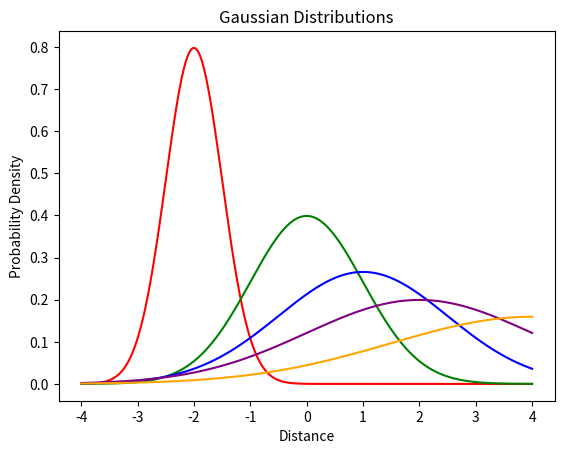

Reproduce this figure in Python. (Note: this script raises an exception after producing the figure.)
'''
This script plots the Gaussian curves used in the GMM method.
'''
import numpy as np
import matplotlib.pyplot as plt

# Generate x values
x = np.linspace(-4, 4, 1000)

# Compute the standard Gaussian distribution values
y1 = 1 / np.sqrt(2 * np.pi) * np.exp(-0.5 * x**2)

# Compute additional Gaussian distributions with different parameters
mu_values = [-2, 0, 1, 2, 4]
sigma_values = [0.5, 1, 1.5, 2, 2.5]
colors = ['red', 'green', 'blue', 'purple', 'orange']

plt.figure()
# Plot the curves
for i in range(5):
    y = 1 / (sigma_values[i] * np.sqrt(2 * np.pi)) * np.exp(-0.5 * ((x - mu_values[i]) / sigma_values[i])**2)
    plt.plot(x, y, color=colors[i], label=f'mu={mu_values[i]}, sigma={sigma_values[i]}')

plt.title('Gaussian Distributions')
plt.xlabel('Distance')
plt.ylabel('Probability Density')
plt.savefig("/Users/<user>/Documents/GitHub/bispectrum_component/plots/GMM_example", dpi=300, bbox_inches='tight')
# Display the plot
plt.show()
